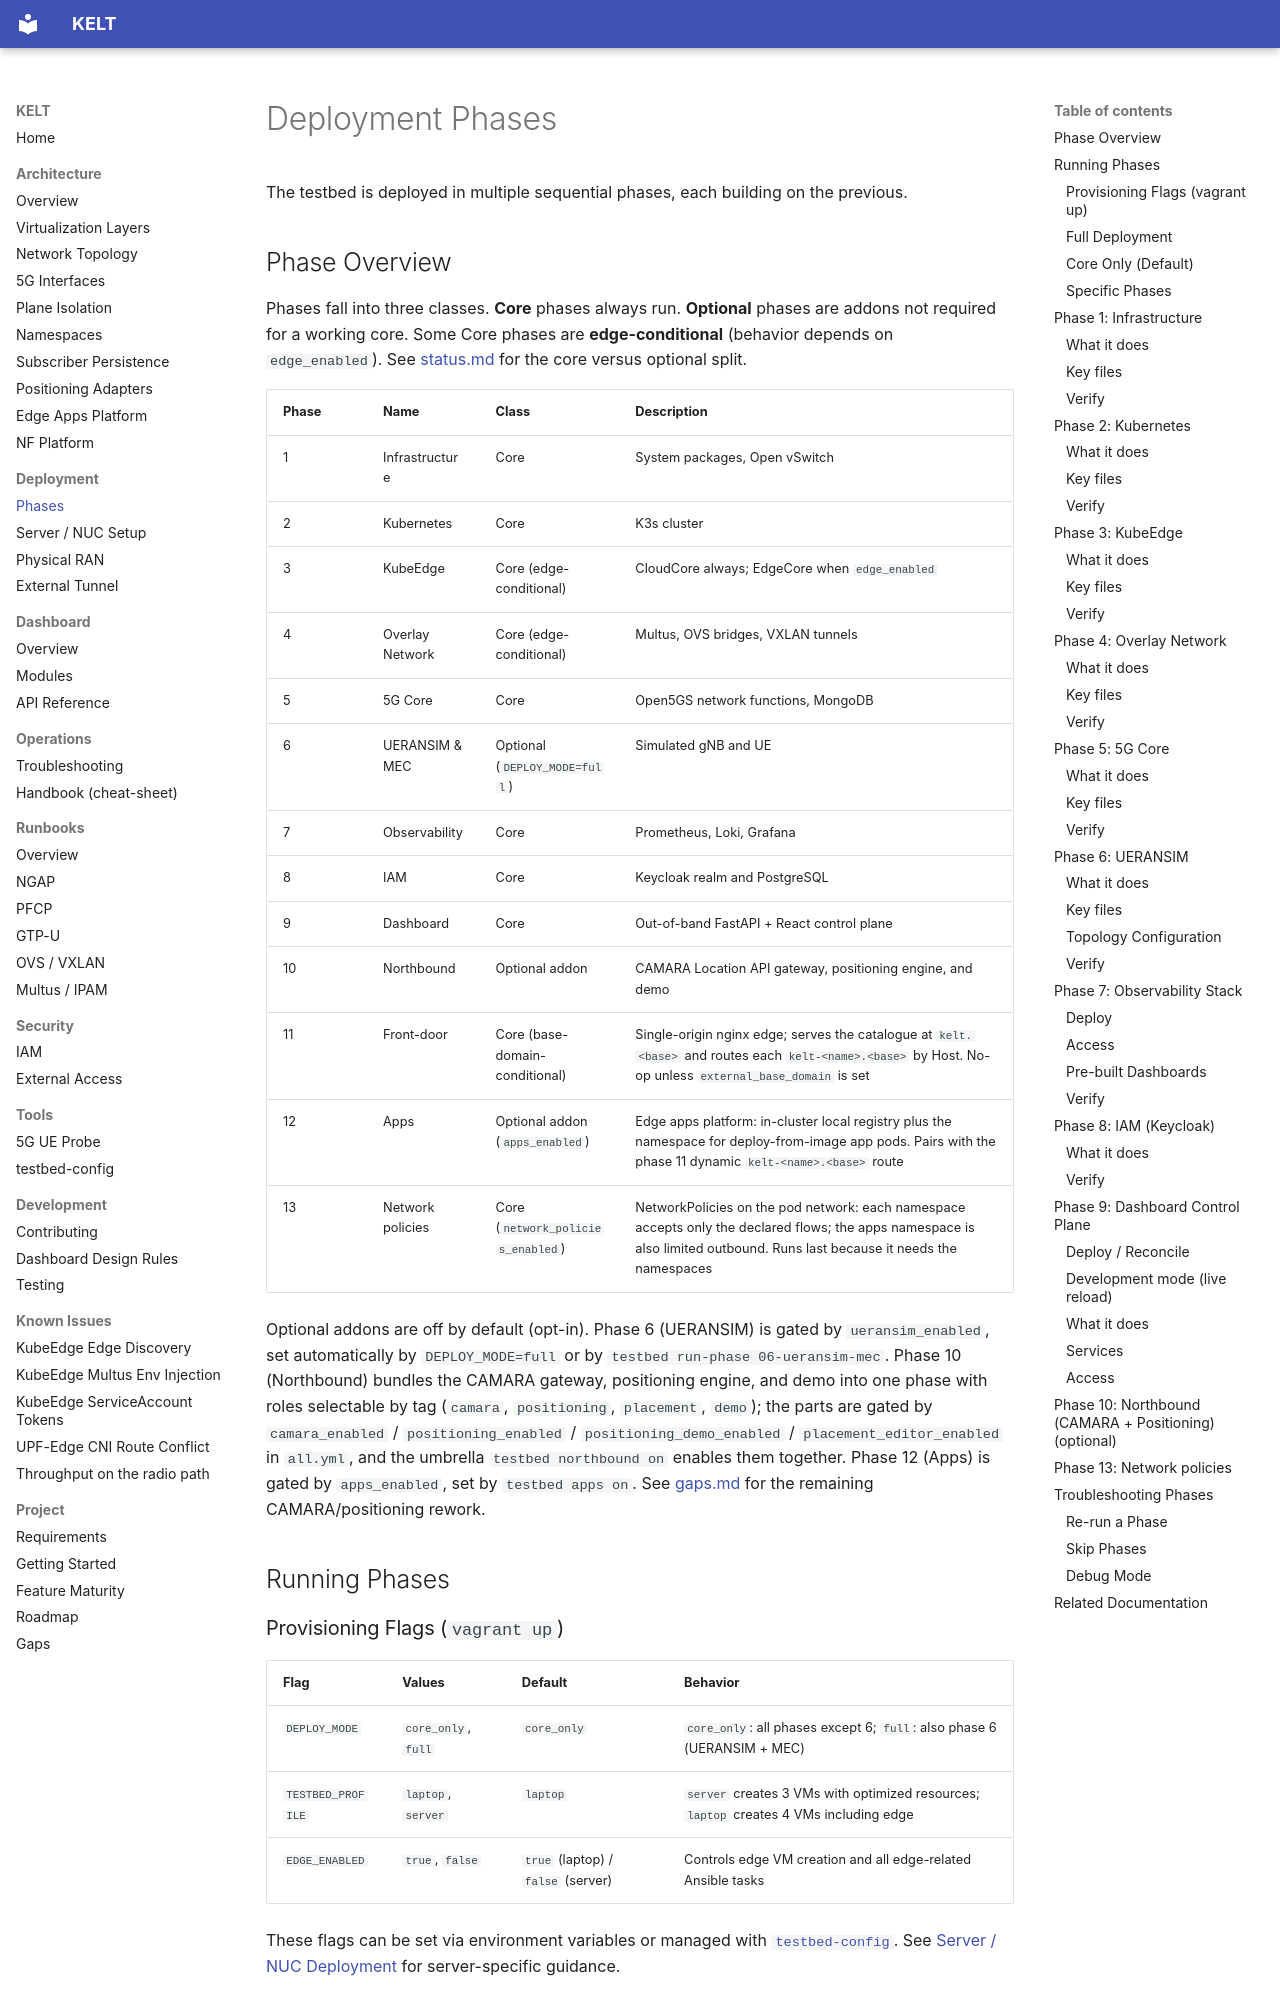

repository: Jacobbista/kelt · page: deployment/phases/index.html · generator: mkdocs

# Deployment Phases

The testbed is deployed in multiple sequential phases, each building on the previous.

## Phase Overview

Phases fall into three classes. **Core** phases always run. **Optional** phases are addons not required for a working core. Some Core phases are **edge-conditional** (behavior depends on `edge_enabled`). See [status.md](../status.md) for the core versus optional split.

| Phase | Name | Class | Description |
| ----- | ---- | ----- | ----------- |
| 1  | Infrastructure     | Core                          | System packages, Open vSwitch |
| 2  | Kubernetes         | Core                          | K3s cluster |
| 3  | KubeEdge           | Core (edge-conditional)       | CloudCore always; EdgeCore when `edge_enabled` |
| 4  | Overlay Network    | Core (edge-conditional)       | Multus, OVS bridges, VXLAN tunnels |
| 5  | 5G Core            | Core                          | Open5GS network functions, MongoDB |
| 6  | UERANSIM & MEC     | Optional (`DEPLOY_MODE=full`) | Simulated gNB and UE |
| 7  | Observability      | Core                          | Prometheus, Loki, Grafana |
| 8  | IAM                | Core                          | Keycloak realm and PostgreSQL |
| 9  | Dashboard          | Core                          | Out-of-band FastAPI + React control plane |
| 10 | Northbound         | Optional addon                | CAMARA Location API gateway, positioning engine, and demo |
| 11 | Front-door         | Core (base-domain-conditional) | Single-origin nginx edge; serves the catalogue at `kelt.<base>` and routes each `kelt-<name>.<base>` by Host. No-op unless `external_base_domain` is set |
| 12 | Apps               | Optional addon (`apps_enabled`) | Edge apps platform: in-cluster local registry plus the namespace for deploy-from-image app pods. Pairs with the phase 11 dynamic `kelt-<name>.<base>` route |
| 13 | Network policies   | Core (`network_policies_enabled`) | NetworkPolicies on the pod network: each namespace accepts only the declared flows; the apps namespace is also limited outbound. Runs last because it needs the namespaces |
